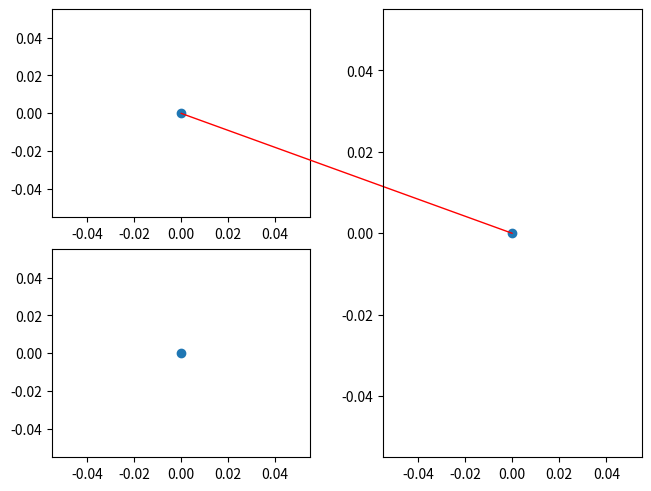

Recreate this plot in Python.
import matplotlib.pyplot as plt
from matplotlib.patches import ConnectionPatch

fig = plt.figure(layout='constrained')
sf1, sf2 = fig.subfigures(1, 2, wspace=0.07)

ax1a, ax1b = sf1.subplots(2, 1)
ax1a.scatter(0, 0)
ax1b.scatter(0, 0)

ax2 = sf2.subplots()
ax2.scatter(0, 0)

conn = ConnectionPatch(
    xyA=(0, 0), coordsA='data', axesA=ax1a,
    xyB=(0, 0), coordsB='data', axesB=ax2,
    color='red',
)
ax2.add_artist(conn)
conn.set_in_layout(False) # remove from layout calculations

plt.show()